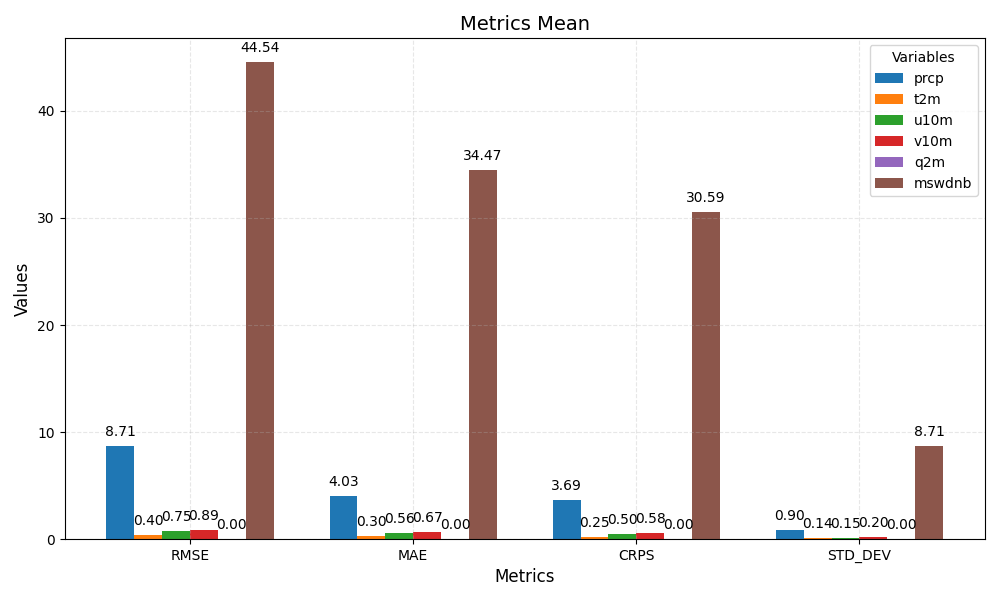

Values plotted in this chart, from the file beside it:
metric	prcp	t2m	u10m	v10m	q2m	mswdnb
RMSE	8.707	0.3963	0.747	0.8863	0.00053	44.54
MAE	4.027	0.301	0.562	0.6659	0.00042	34.47
CRPS	3.692	0.2464	0.497	0.5831	0.00036	30.59
STD_DEV	0.8992	0.1356	0.1493	0.1964	0.00012	8.712
